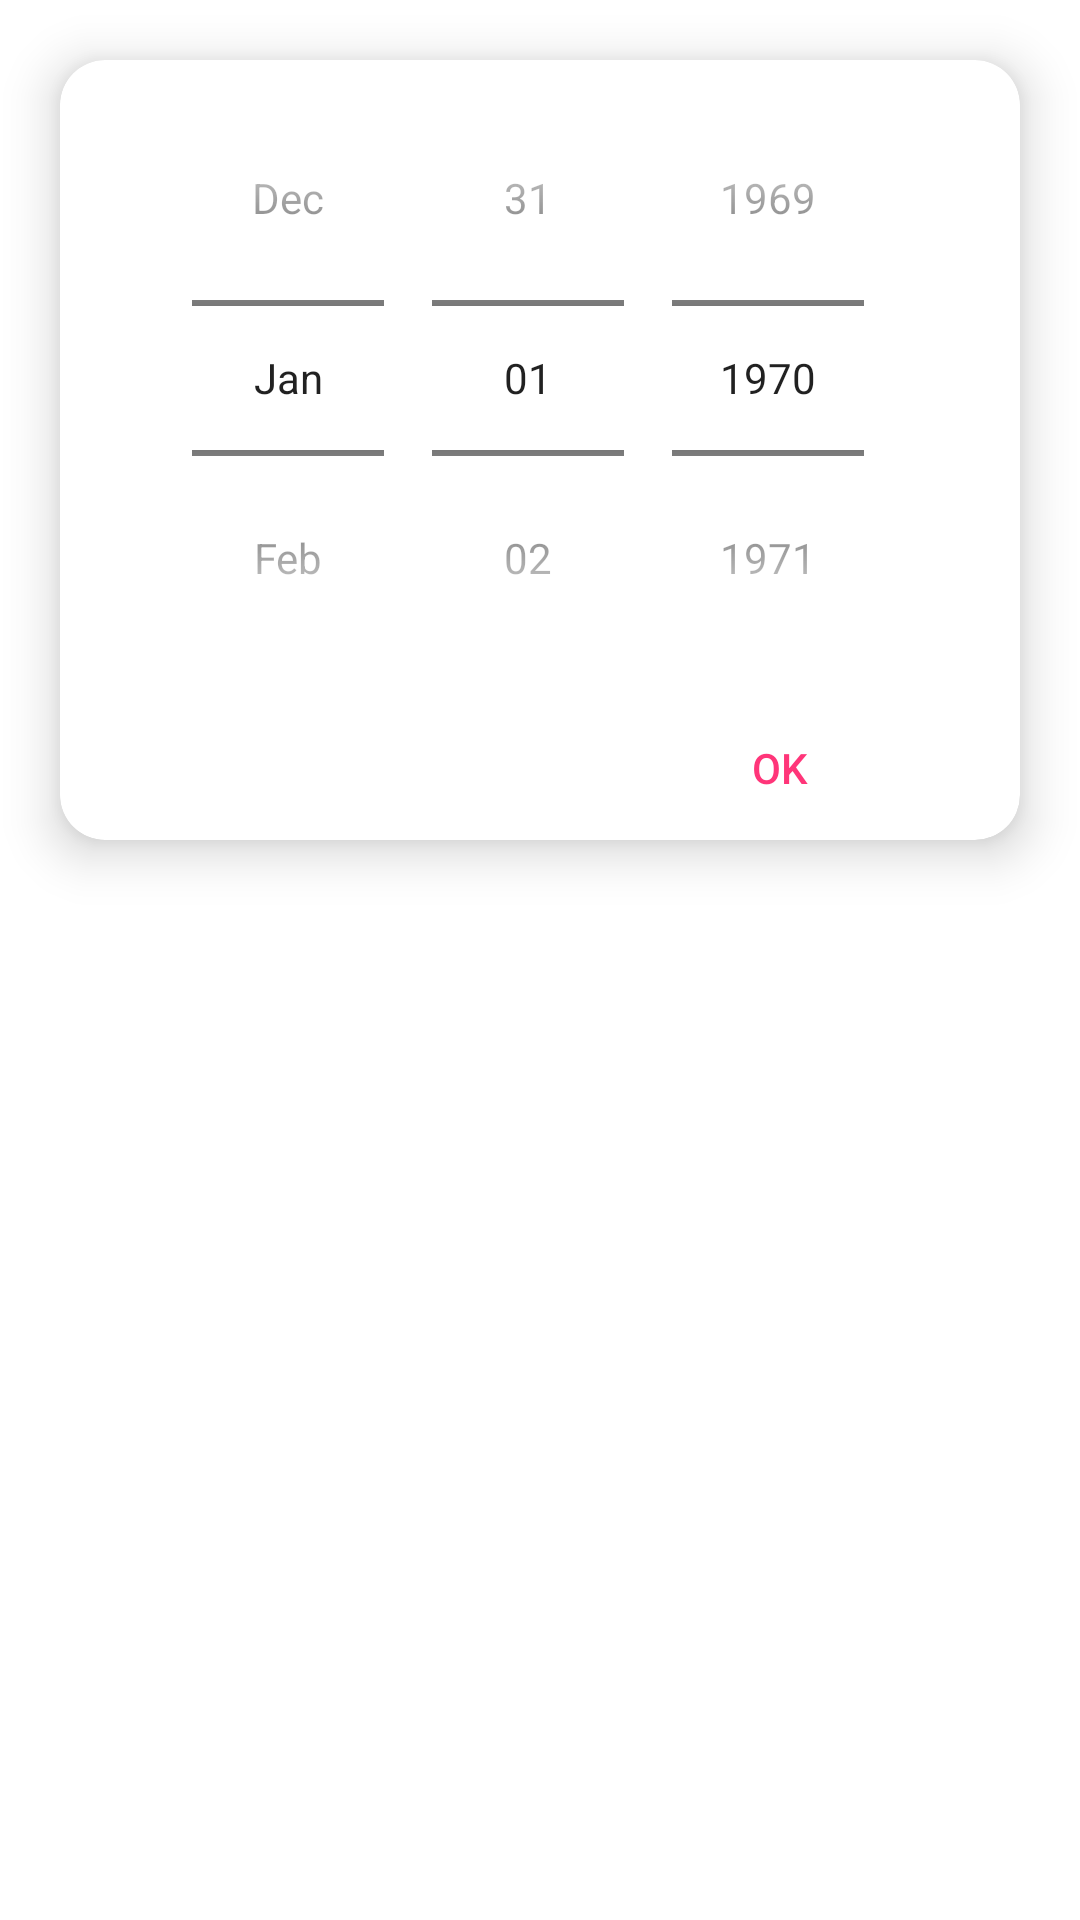

Reconstruct the res/layout file that produces this screen, plus the resources it refers to.
<!-- AndroidManifest.xml: application theme Theme.NexOnlineMarket -->
<!-- res/layout/sheet_dob.xml -->
<?xml version="1.0" encoding="utf-8"?>
<LinearLayout xmlns:android="http://schemas.android.com/apk/res/android"
    xmlns:app="http://schemas.android.com/apk/res-auto"
    android:layout_width="match_parent"
    android:layout_height="wrap_content"
    android:layout_gravity="bottom"
    android:elevation="1dp"
    android:background="@color/transparent"
    android:orientation="vertical"
    android:paddingBottom="@dimen/spacing_medium"
    android:paddingTop="@dimen/spacing_medium">

    <androidx.cardview.widget.CardView
        android:orientation="vertical"
        android:layout_width="match_parent"
        app:cardCornerRadius="15dp"
        android:layout_margin="20dp"
        android:layout_gravity="center_horizontal"
        app:cardElevation="10dp"
        app:cardBackgroundColor="@android:color/white"
        android:layout_height="wrap_content">

        <LinearLayout
            android:layout_width="wrap_content"
            android:layout_height="wrap_content"
            android:layout_gravity="center_horizontal"
            android:orientation="vertical">


            <DatePicker
                android:id="@+id/datePicker"
                android:layout_width="wrap_content"
                android:layout_height="wrap_content"
                android:datePickerMode="spinner"
                android:calendarTextColor="@color/colorPrimary"
                android:calendarViewShown="false"/>

            <Button
                android:id="@+id/btn_ok"
                android:layout_width="wrap_content"
                android:layout_height="wrap_content"
                android:layout_gravity="end"
                android:textColor="@color/colorPrimary"
                android:background="@color/transparent"
                android:text="@string/ok"/>

        </LinearLayout>
    </androidx.cardview.widget.CardView>
</LinearLayout>
<!-- resources referenced by this layout -->
<resources>
  <color name="colorPrimary">#FF3579</color>
  <string name="ok">OK</string>
  <style name="Theme.NexOnlineMarket" parent="Theme.MaterialComponents.DayNight.NoActionBar">
          
          <item name="colorPrimary">@color/purple_500</item>
          <item name="colorPrimaryVariant">@color/purple_700</item>
          <item name="colorOnPrimary">@color/white</item>
          
          <item name="colorSecondary">@color/teal_200</item>
          <item name="colorSecondaryVariant">@color/teal_700</item>
          <item name="colorOnSecondary">@color/black</item>
          
          <item name="android:statusBarColor" tools:targetApi="l">?attr/colorPrimaryVariant</item>
          
  
          <item name="android:windowActivityTransitions">true</item>
          <item name="android:windowLightStatusBar">true</item>
      </style>
  <color name="purple_500">#9C27B0</color>
  <color name="purple_700">#7B1FA2</color>
  <color name="white">#FFFFFFFF</color>
  <color name="teal_200">#80CBC4</color>
  <color name="teal_700">#00796B</color>
  <color name="black">#FF000000</color>
</resources>
